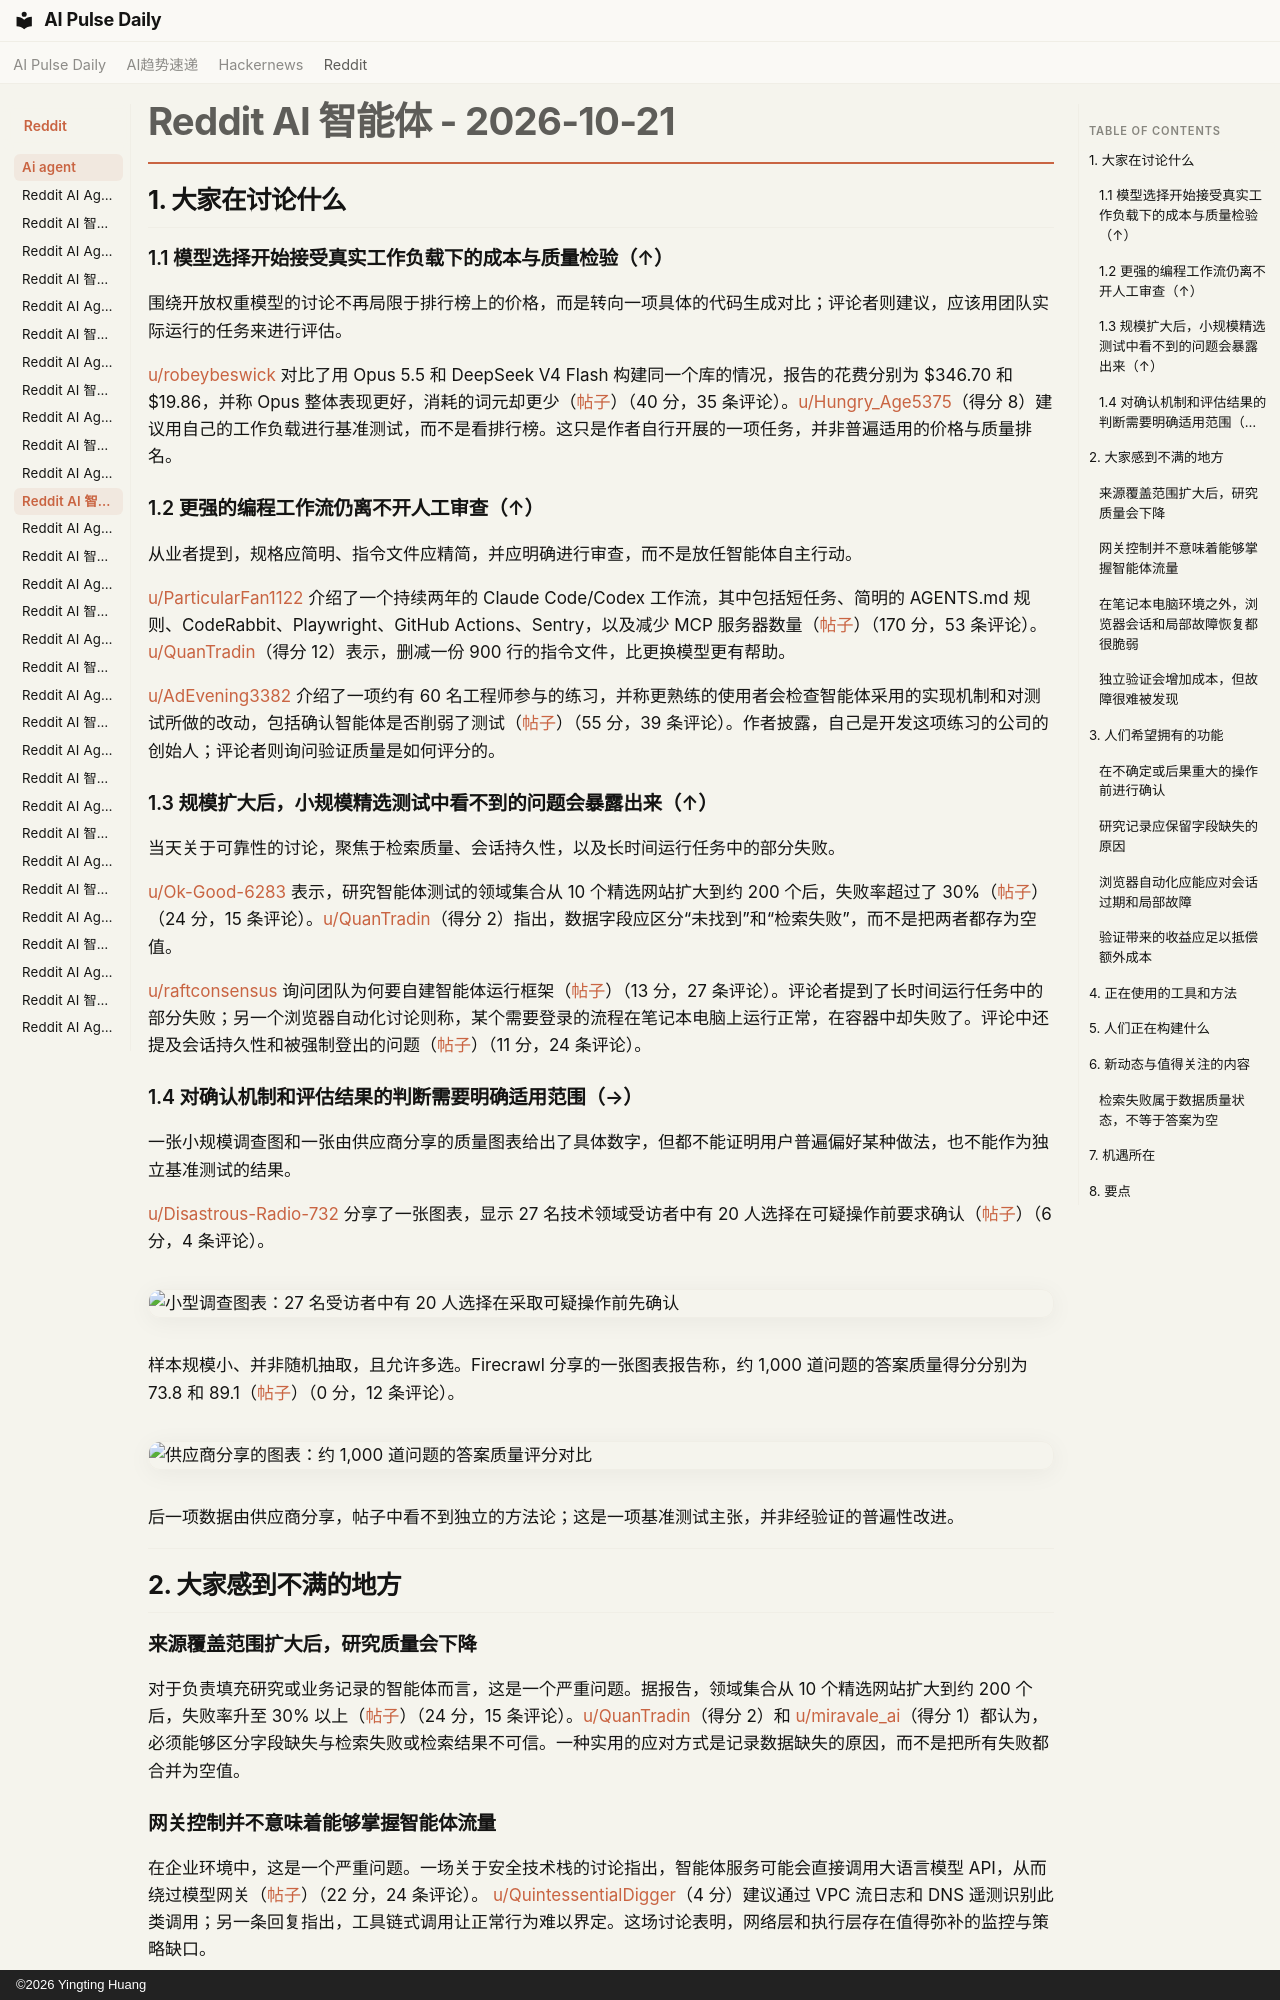

repository: vibewatch/vibewatch.github.io · page: reddit/ai-agent/2026-10-21.zh/index.html · generator: mkdocs · copyright: ©2026 Yingting Huang

# Reddit AI 智能体 - 2026-10-21

## 1. 大家在讨论什么

### 1.1 模型选择开始接受真实工作负载下的成本与质量检验（↑）

围绕开放权重模型的讨论不再局限于排行榜上的价格，而是转向一项具体的代码生成对比；评论者则建议，应该用团队实际运行的任务来进行评估。

[u/robeybeswick](https://www.reddit.com/user/robeybeswick) 对比了用 Opus 5.5 和 DeepSeek V4 Flash 构建同一个库的情况，报告的花费分别为 $346.70 和 $19.86，并称 Opus 整体表现更好，消耗的词元却更少（[帖子](https://www.reddit.com/r/AI_Agents/comments/1xbl0t9/if_you_are_not_experimenting_with_open_weight_you/)）（40 分，35 条评论）。[u/Hungry_Age5375](https://www.reddit.com/user/Hungry_Age5375)（得分 8）建议用自己的工作负载进行基准测试，而不是看排行榜。这只是作者自行开展的一项任务，并非普遍适用的价格与质量排名。

### 1.2 更强的编程工作流仍离不开人工审查（↑）

从业者提到，规格应简明、指令文件应精简，并应明确进行审查，而不是放任智能体自主行动。

[u/ParticularFan1122](https://www.reddit.com/user/ParticularFan1122) 介绍了一个持续两年的 Claude Code/Codex 工作流，其中包括短任务、简明的 AGENTS.md 规则、CodeRabbit、Playwright、GitHub Actions、Sentry，以及减少 MCP 服务器数量（[帖子](https://www.reddit.com/r/AI_Agents/comments/1xawuwy/ive_coded_with_ai_for_2_years_and_this_is_my/)）（170 分，53 条评论）。[u/QuanTradin](https://www.reddit.com/user/QuanTradin)（得分 12）表示，删减一份 900 行的指令文件，比更换模型更有帮助。

[u/AdEvening3382](https://www.reddit.com/user/AdEvening3382) 介绍了一项约有 60 名工程师参与的练习，并称更熟练的使用者会检查智能体采用的实现机制和对测试所做的改动，包括确认智能体是否削弱了测试（[帖子](https://www.reddit.com/r/AI_Agents/comments/1xaypur/we_benchmarked_how_60_engineers_direct_ai_coding/)）（55 分，39 条评论）。作者披露，自己是开发这项练习的公司的创始人；评论者则询问验证质量是如何评分的。

### 1.3 规模扩大后，小规模精选测试中看不到的问题会暴露出来（↑）

当天关于可靠性的讨论，聚焦于检索质量、会话持久性，以及长时间运行任务中的部分失败。

[u/Ok-Good-6283](https://www.reddit.com/user/Ok-Good-6283) 表示，研究智能体测试的领域集合从 10 个精选网站扩大到约 200 个后，失败率超过了 30%（[帖子](https://www.reddit.com/r/AI_Agents/comments/1xb1css/our_research_agent_was_great_on_10_sites_and_fell/)）（24 分，15 条评论）。[u/QuanTradin](https://www.reddit.com/user/QuanTradin)（得分 2）指出，数据字段应区分“未找到”和“检索失败”，而不是把两者都存为空值。

[u/raftconsensus](https://www.reddit.com/user/raftconsensus) 询问团队为何要自建智能体运行框架（[帖子](https://www.reddit.com/r/AI_Agents/comments/1xauanf/anyone_else_building_their_own_agent_harness/)）（13 分，27 条评论）。评论者提到了长时间运行任务中的部分失败；另一个浏览器自动化讨论则称，某个需要登录的流程在笔记本电脑上运行正常，在容器中却失败了。评论中还提及会话持久性和被强制登出的问题（[帖子](https://www.reddit.com/r/automation/comments/1xbhftl/agent_browser_stack_that_survived_the_first/)）（11 分，24 条评论）。

### 1.4 对确认机制和评估结果的判断需要明确适用范围（→）

一张小规模调查图和一张由供应商分享的质量图表给出了具体数字，但都不能证明用户普遍偏好某种做法，也不能作为独立基准测试的结果。

[u/Disastrous-Radio-732](https://www.reddit.com/user/Disastrous-Radio-732) 分享了一张图表，显示 27 名技术领域受访者中有 20 人选择在可疑操作前要求确认（[帖子](https://www.reddit.com/r/aiagents/comments/1xayb95/we_asked_technical_users_how_ai_agents_should/)）（6 分，4 条评论）。

![小型调查图表：27 名受访者中有 20 人选择在采取可疑操作前先确认](https://i.redd.it/c8wo43yhpnwh1.jpeg)

样本规模小、并非随机抽取，且允许多选。Firecrawl 分享的一张图表报告称，约 1,000 道问题的答案质量得分分别为 73.8 和 89.1（[帖子](https://www.reddit.com/r/AgentsOfAI/comments/1xalm2p/this_new_research_found_a_21_improvement_in_ai/)）（0 分，12 条评论）。

![供应商分享的图表：约 1,000 道问题的答案质量评分对比](https://i.redd.it/92gkmm3ppkwh1.jpeg)

后一项数据由供应商分享，帖子中看不到独立的方法论；这是一项基准测试主张，并非经验证的普遍性改进。



---



## 2. 大家感到不满的地方

### 来源覆盖范围扩大后，研究质量会下降

对于负责填充研究或业务记录的智能体而言，这是一个严重问题。据报告，领域集合从 10 个精选网站扩大到约 200 个后，失败率升至 30% 以上（[帖子](https://www.reddit.com/r/AI_Agents/comments/1xb1css/our_research_agent_was_great_on_10_sites_and_fell/)）（24 分，15 条评论）。[u/QuanTradin](https://www.reddit.com/user/QuanTradin)（得分 2）和 [u/miravale_ai](https://www.reddit.com/user/miravale_ai)（得分 1）都认为，必须能够区分字段缺失与检索失败或检索结果不可信。一种实用的应对方式是记录数据缺失的原因，而不是把所有失败都合并为空值。

### 网关控制并不意味着能够掌握智能体流量

在企业环境中，这是一个严重问题。一场关于安全技术栈的讨论指出，智能体服务可能会直接调用大语言模型 API，从而绕过模型网关（[帖子](https://www.reddit.com/r/AI_Agents/comments/1xb4sjw/whats_your_enterprise_ai_security_stack_looking/)）（22 分，24 条评论）。 [u/QuintessentialDigger](https://www.reddit.com/user/QuintessentialDigger)（4 分）建议通过 VPC 流日志和 DNS 遥测识别此类调用；另一条回复指出，工具链式调用让正常行为难以界定。这场讨论表明，网络层和执行层存在值得弥补的监控与策略缺口。

### 在笔记本电脑环境之外，浏览器会话和局部故障恢复都很脆弱

对需要登录的自动化而言，严重程度为中到高。一篇关于浏览器技术栈的帖子描述了一个手动操作正常、放入容器后却失败的流程（[帖子](https://www.reddit.com/r/automation/comments/1xbhftl/agent_browser_stack_that_survived_the_first/)）（11 分，24 条评论）。[u/Pastel-Pulse-35](https://www.reddit.com/user/Pastel-Pulse-35)（2 分）也描述了类似的供应商门户任务：迁移到容器后便无法运行；回复者询问，网站强制登出后，保存的会话是否还能继续使用。真正需要的是能考虑会话过期和部署环境的恢复机制，而不只是持久化 Cookie。
